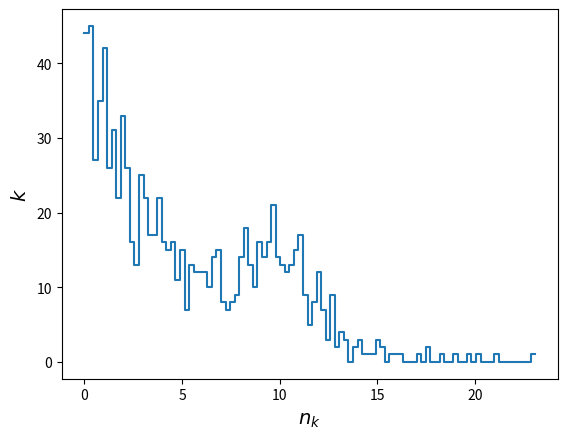

Reproduce this figure in Python.
import numpy as np
import matplotlib.pyplot as plt

P=0.75
mu=10
sigma=2
tau=4
Ntot=1000
nbins=100
data=np.empty(Ntot)

# simulace nahodne promenne s rozdelenim exp+gaussian 3:1
def sim():
    r=np.random.random_sample()
    if r>P:
        return np.random.normal(mu,sigma)
    else:
        return np.random.exponential(tau)
    
for i in range(1,Ntot):
    data[i]=sim()
hist,bin_edges=np.histogram(data,bins=nbins)

fig,ax=plt.subplots()
ax.step(bin_edges[0:nbins],hist) #nakresleni histogramu
ax.set_xlabel('$n_k$',fontsize=14)
ax.set_ylabel('$k$',fontsize=14)